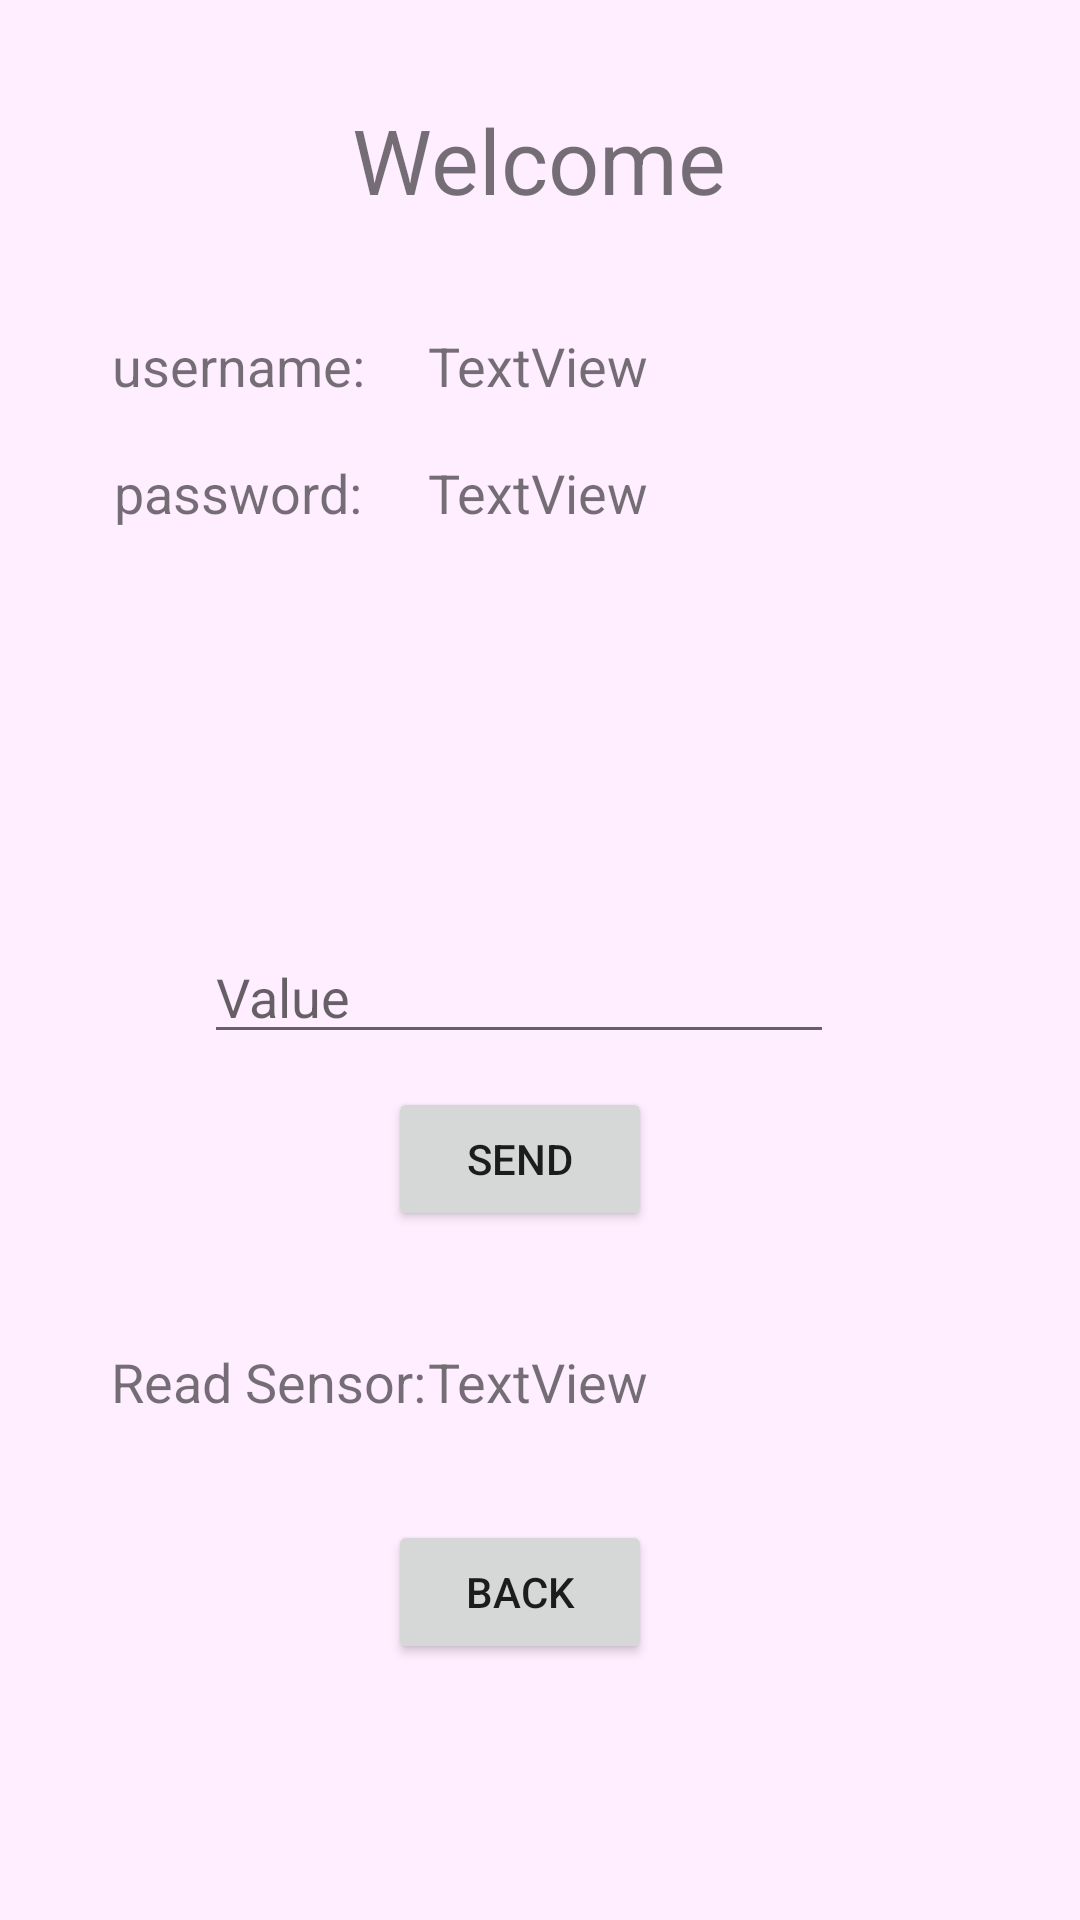

Reconstruct the res/layout file that produces this screen, plus the resources it refers to.
<!-- AndroidManifest.xml: application theme AppTheme -->
<!-- res/layout/activity_login.xml -->
<?xml version="1.0" encoding="utf-8"?>
<androidx.constraintlayout.widget.ConstraintLayout xmlns:android="http://schemas.android.com/apk/res/android"
    xmlns:app="http://schemas.android.com/apk/res-auto"
    xmlns:tools="http://schemas.android.com/tools"
    android:layout_width="match_parent"
    android:layout_height="match_parent"
    android:background="@color/Bg1"
    tools:context=".login">

    <TextView
        android:id="@+id/textView11"
        android:layout_width="wrap_content"
        android:layout_height="wrap_content"
        android:text="Welcome"
        android:textSize="30sp"
        app:layout_constraintBottom_toBottomOf="parent"
        app:layout_constraintEnd_toEndOf="parent"
        app:layout_constraintHorizontal_bias="0.498"
        app:layout_constraintStart_toStartOf="parent"
        app:layout_constraintTop_toTopOf="parent"
        app:layout_constraintVertical_bias="0.055" />

    <TextView
        android:id="@+id/textView12"
        android:layout_width="wrap_content"
        android:layout_height="wrap_content"
        android:text="username:"
        android:textSize="18sp"
        app:layout_constraintBottom_toBottomOf="parent"
        app:layout_constraintEnd_toEndOf="parent"
        app:layout_constraintHorizontal_bias="0.135"
        app:layout_constraintStart_toStartOf="parent"
        app:layout_constraintTop_toTopOf="parent"
        app:layout_constraintVertical_bias="0.178" />

    <TextView
        android:id="@+id/textView13"
        android:layout_width="wrap_content"
        android:layout_height="wrap_content"
        android:text="password:"
        android:textSize="18sp"
        app:layout_constraintBottom_toBottomOf="parent"
        app:layout_constraintEnd_toEndOf="parent"
        app:layout_constraintHorizontal_bias="0.137"
        app:layout_constraintStart_toStartOf="parent"
        app:layout_constraintTop_toTopOf="parent"
        app:layout_constraintVertical_bias="0.247" />

    <TextView
        android:id="@+id/txtname"
        android:layout_width="wrap_content"
        android:layout_height="wrap_content"
        android:text="TextView"
        android:textSize="18sp"
        app:layout_constraintBottom_toBottomOf="parent"
        app:layout_constraintEnd_toEndOf="parent"
        app:layout_constraintHorizontal_bias="0.498"
        app:layout_constraintStart_toStartOf="parent"
        app:layout_constraintTop_toTopOf="parent"
        app:layout_constraintVertical_bias="0.178" />

    <TextView
        android:id="@+id/txtpass"
        android:layout_width="wrap_content"
        android:layout_height="wrap_content"
        android:text="TextView"
        android:textSize="18sp"
        app:layout_constraintBottom_toBottomOf="parent"
        app:layout_constraintEnd_toEndOf="parent"
        app:layout_constraintHorizontal_bias="0.498"
        app:layout_constraintStart_toStartOf="parent"
        app:layout_constraintTop_toTopOf="parent"
        app:layout_constraintVertical_bias="0.247" />

    <Button
        android:id="@+id/bt5"
        android:layout_width="wrap_content"
        android:layout_height="wrap_content"
        android:text="back"
        app:layout_constraintBottom_toBottomOf="parent"
        app:layout_constraintEnd_toEndOf="parent"
        app:layout_constraintHorizontal_bias="0.476"
        app:layout_constraintStart_toStartOf="parent"
        app:layout_constraintTop_toTopOf="parent"
        app:layout_constraintVertical_bias="0.856" />

    <Button
        android:id="@+id/bt6"
        android:layout_width="wrap_content"
        android:layout_height="wrap_content"
        android:text="send"
        app:layout_constraintBottom_toBottomOf="parent"
        app:layout_constraintEnd_toEndOf="parent"
        app:layout_constraintHorizontal_bias="0.476"
        app:layout_constraintStart_toStartOf="parent"
        app:layout_constraintTop_toTopOf="parent"
        app:layout_constraintVertical_bias="0.612" />

    <EditText
        android:id="@+id/editText3"
        android:layout_width="wrap_content"
        android:layout_height="wrap_content"
        android:ems="10"
        android:hint="Value"
        android:inputType="textPersonName"
        app:layout_constraintBottom_toBottomOf="parent"
        app:layout_constraintEnd_toEndOf="parent"
        app:layout_constraintHorizontal_bias="0.454"
        app:layout_constraintStart_toStartOf="parent"
        app:layout_constraintTop_toTopOf="parent"
        app:layout_constraintVertical_bias="0.518" />

    <TextView
        android:id="@+id/txtGet"
        android:layout_width="wrap_content"
        android:layout_height="wrap_content"
        android:text="TextView"
        android:textSize="18sp"
        app:layout_constraintBottom_toBottomOf="parent"
        app:layout_constraintEnd_toEndOf="parent"
        app:layout_constraintHorizontal_bias="0.498"
        app:layout_constraintStart_toStartOf="parent"
        app:layout_constraintTop_toTopOf="parent"
        app:layout_constraintVertical_bias="0.728" />

    <TextView
        android:id="@+id/textView14"
        android:layout_width="wrap_content"
        android:layout_height="wrap_content"
        android:text="Read Sensor: "
        android:textSize="18sp"
        app:layout_constraintBottom_toBottomOf="parent"
        app:layout_constraintEnd_toEndOf="parent"
        app:layout_constraintHorizontal_bias="0.148"
        app:layout_constraintStart_toStartOf="parent"
        app:layout_constraintTop_toTopOf="parent"
        app:layout_constraintVertical_bias="0.728" />
</androidx.constraintlayout.widget.ConstraintLayout>
<!-- resources referenced by this layout -->
<resources>
  <color name="Bg1">#ffeeff</color>
  <style name="AppTheme" parent="Theme.AppCompat.Light.DarkActionBar">
          
          <item name="colorPrimary">#f8bbd0</item>
          <item name="colorPrimaryDark">#c48b9f</item>
          <item name="colorAccent">@color/colorAccent</item>
      </style>
  <!-- not gathered from this repository: default colours our renderer supplied (Android Studio template values) -->
  <color name="colorAccent">#FF03DAC5</color>
</resources>
